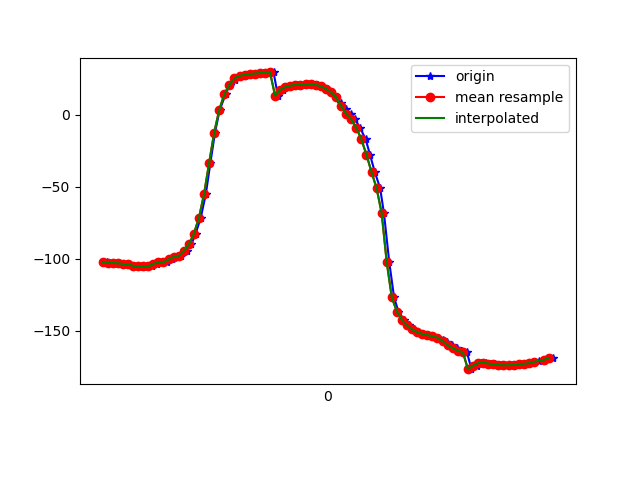

Source data for this figure (header and first rows):
1618777913737, 1473597572830210, -102.254814, 6.0799193, -17.408958
1618777913747, 1473597592060980, -102.8, 6.739, -17.74
1618777913765, 1473597611291750, -102.8, 7.117, -18.34
1618777913783, 1473597630522520, -103.2, 7.622, -18.52
1618777913802, 1473597649753290, -103.6, 8.234, -19.22
1618777913820, 1473597668984060, -103.9, 8.628, -19.57
1618777913842, 1473597688214830, -104.9, 9.821, -19.6
1618777913860, 1473597707445600, -105, 10.3, -20.08
1618777913878, 1473597726676370, -105.6, 11.36, -19.98
1618777913897, 1473597745907140, -105.3, 12.36, -20.7
1618777913916, 1473597765137910, -105.3, 14.65, -21.27
1618777913935, 1473597784368680, -103.6, 17.5, -23.07
1618777913954, 1473597803599450, -102.6, 21.84, -24.1
1618777913975, 1473597822830220, -102.4, 27.49, -24.69
1618777913995, 1473597842060990, -100.5, 33.29, -26.3
1618777914012, 1473597861291760, -98.83, 40.2, -28.25
1618777914030, 1473597880522530, -98.13, 42.64, -27.35
1618777914051, 1473597899753300, -94.66, 53.41, -35.56
1618777914070, 1473597918984070, -90.08, 62.32, -44.18
1618777914087, 1473597938214840, -82.59, 67.77, -53.49
1618777914107, 1473597957445610, -71.57, 73.01, -67.42
1618777914127, 1473597976676380, -55.18, 76.56, -86.57
1618777914145, 1473597995907150, -33.62, 78.28, -111.3
1618777914163, 1473598015137920, -12.53, 78.14, -135.7
1618777914182, 1473598034368690, 3.361, 76.74, -155
1618777914205, 1473598053599460, 14.12, 74.46, -169.2
1618777914221, 1473598072830230, 20.76, 71.52, -179.5
1618777914241, 1473598092061000, 24.27, 68.42, 173.2
1618777914259, 1473598111291770, 25.96, 65.74, 168.1
1618777914278, 1473598130522540, 26.9, 63.67, 164.1
1618777914299, 1473598149753310, 27.59, 62.04, 160.6
1618777914317, 1473598168984080, 28.12, 60.73, 157.7
1618777914335, 1473598188214850, 28.5, 59.66, 155.4
1618777914356, 1473598207445620, 28.79, 58.69, 153.7
1618777914376, 1473598226676390, 29.02, 57.71, 152.6
1618777914394, 1473598245907160, 29.24, 56.86, 152
1618777914411, 1473598265137930, 13.13, 58.07, -179.8
1618777914431, 1473598284368700, 17.21, 57.14, 167.5
1618777914454, 1473598303599470, 19.05, 56.33, 162.2
1618777914471, 1473598322830240, 20.05, 55.42, 159.6
1618777914488, 1473598342061010, 20.68, 54.47, 158.5
1618777914509, 1473598361291780, 20.72, 54.84, 161.6
1618777914526, 1473598380522550, 20.94, 56.27, 164.9
1618777914545, 1473598399753320, 21.07, 58.38, 168.7
1618777914565, 1473598418984090, 20.64, 60.57, 173.4
1618777914586, 1473598438214860, 19.61, 62.66, 178.7
1618777914606, 1473598457445630, 17.91, 64.83, -175.5
1618777914622, 1473598476676400, 15.46, 67.2, -169.2
1618777914640, 1473598495907170, 12.03, 69.83, -162.3
1618777914661, 1473598515137940, 7.814, 71.94, -154.9
1618777914678, 1473598534368710, 3.897, 73.41, -148.1
1618777914698, 1473598553599480, 0.6106, 74.7, -142.5
1618777914715, 1473598572830250, -3.311, 76.08, -136.8
1618777914735, 1473598592061020, -9.145, 77.56, -129.4
1618777914757, 1473598611291790, -17.17, 79.03, -120.2
1618777914774, 1473598630522560, -27.85, 80.47, -108.7
1618777914793, 1473598649753330, -39.86, 66.68, -83.72
1618777914814, 1473598668984100, -51.12, 74.24, -79.86
1618777914829, 1473598688214870, -68.4, 78.16, -66.21
1618777914850, 1473598707445640, -102.5, 79.77, -35.22
1618777914869, 1473598726676410, -126.9, 76.39, -12.34
... 33 more rows
